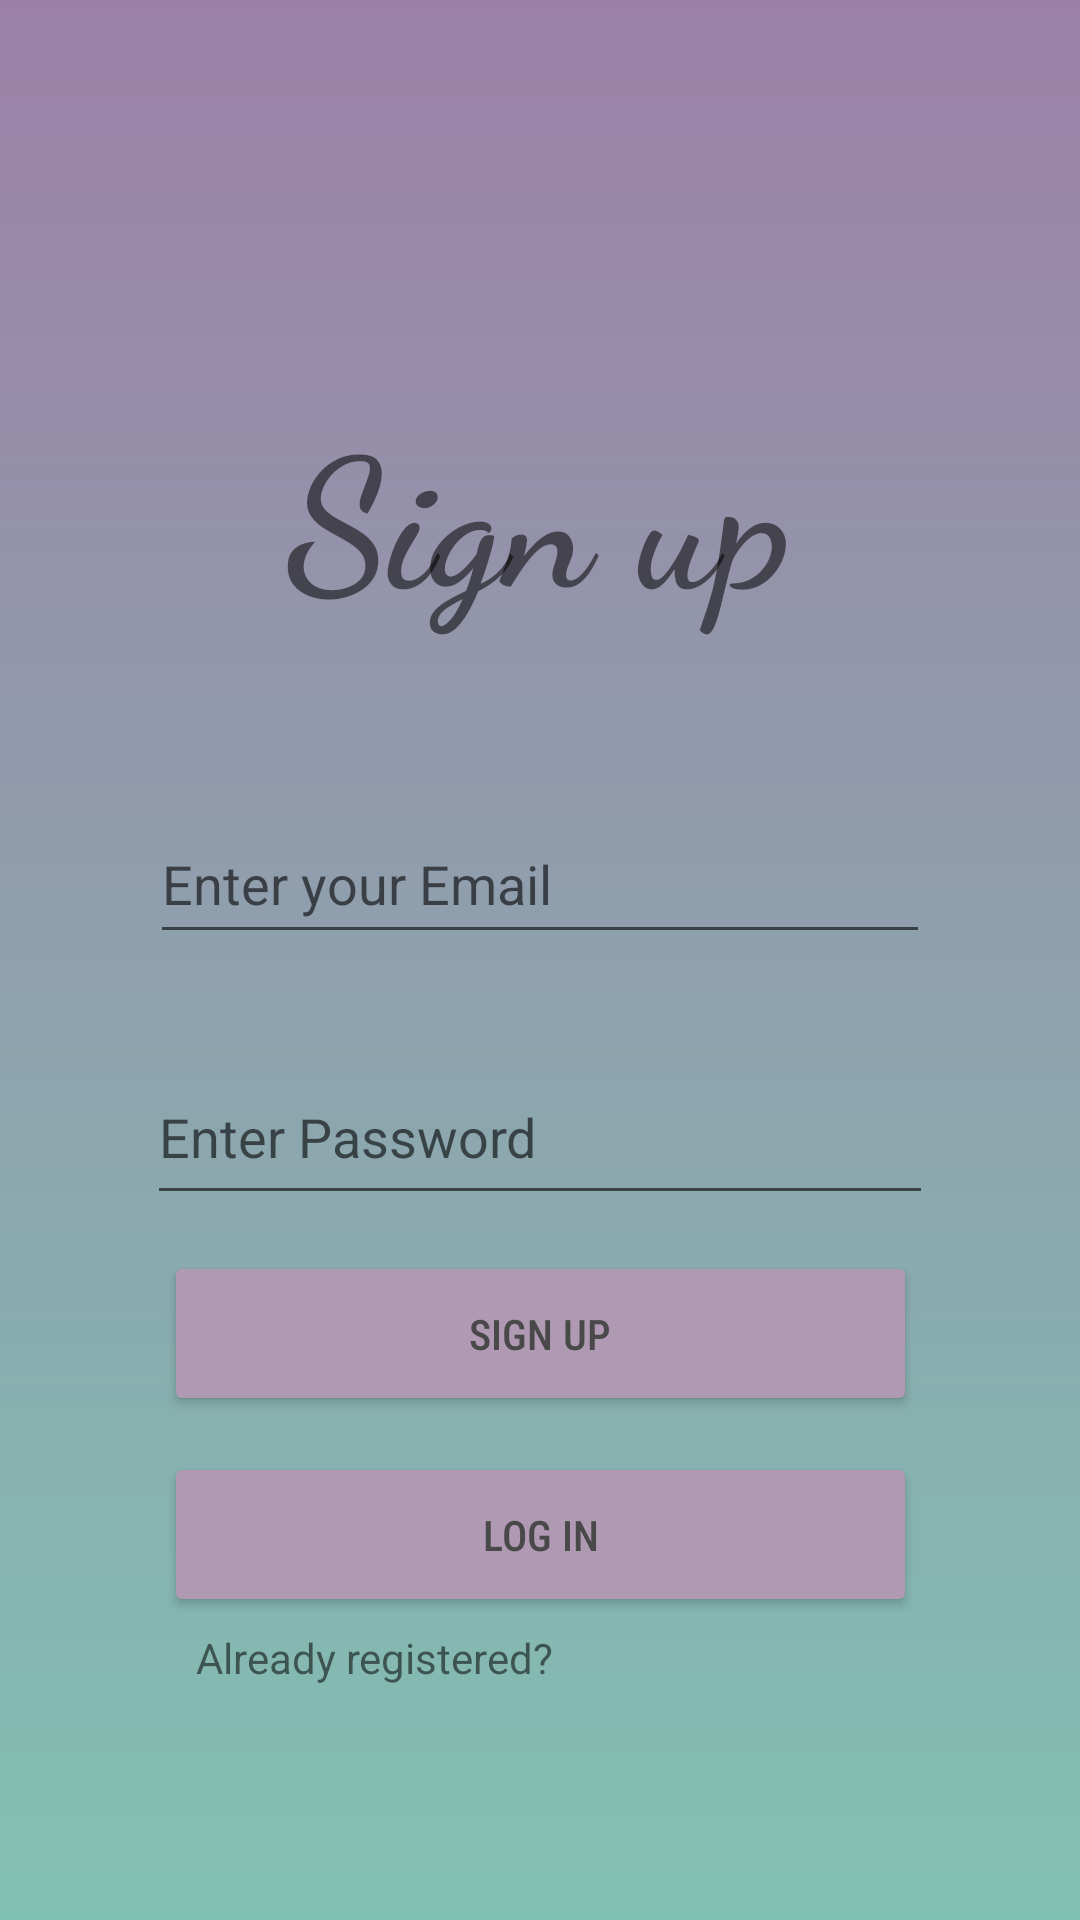

Android layout source for this screen:
<!-- AndroidManifest.xml: application theme Theme.FINALURI -->
<!-- res/layout/activity_main.xml -->
<?xml version="1.0" encoding="utf-8"?>
<androidx.constraintlayout.widget.ConstraintLayout xmlns:android="http://schemas.android.com/apk/res/android"
    xmlns:app="http://schemas.android.com/apk/res-auto"
    xmlns:tools="http://schemas.android.com/tools"
    android:layout_width="match_parent"
    android:layout_height="match_parent"
    tools:context=".Signupactivity"
    android:background="@drawable/backlogin">

    <TextView
        android:id="@+id/textView"
        android:layout_width="wrap_content"
        android:layout_height="wrap_content"
        android:fontFamily="cursive"
        android:text="Sign up"
        android:textSize="60dp"
        android:textStyle="bold"
        app:layout_constraintBottom_toBottomOf="parent"
        app:layout_constraintEnd_toEndOf="parent"
        app:layout_constraintHorizontal_bias="0.498"
        app:layout_constraintStart_toStartOf="parent"
        app:layout_constraintTop_toTopOf="parent"
        app:layout_constraintVertical_bias="0.231" />

    <EditText
        android:id="@+id/editTextTextEmailAddress"
        android:layout_width="260dp"
        android:layout_height="50dp"
        android:layout_marginTop="56dp"
        android:ems="10"
        android:hint="Enter your Email"
        android:inputType="textEmailAddress"
        app:layout_constraintEnd_toEndOf="parent"
        app:layout_constraintStart_toStartOf="parent"
        app:layout_constraintTop_toBottomOf="@+id/textView" />

    <EditText
        android:id="@+id/editTextTextPassword"
        android:layout_width="262dp"
        android:layout_height="55dp"
        android:layout_marginTop="32dp"
        android:ems="10"
        android:hint="Enter Password"
        android:inputType="textPassword"
        app:layout_constraintEnd_toEndOf="parent"
        app:layout_constraintStart_toStartOf="parent"
        app:layout_constraintTop_toBottomOf="@+id/editTextTextEmailAddress"
        />

    <TextView
        android:id="@+id/textView2"
        android:layout_width="218dp"
        android:layout_height="22dp"
        android:layout_marginTop="4dp"
        android:fontFamily="sans-serif"
        android:text="  Already registered? "
        app:layout_constraintEnd_toEndOf="parent"
        app:layout_constraintHorizontal_bias="0.414"
        app:layout_constraintStart_toStartOf="parent"
        app:layout_constraintTop_toBottomOf="@+id/logbutton0" />

    <Button
        android:id="@+id/signupbutton"
        android:layout_width="251dp"
        android:layout_height="55dp"
        android:layout_marginTop="12dp"
        android:backgroundTint="#AF99B3"
        android:fontFamily="sans-serif-condensed-medium"
        android:shadowColor="@color/black"
        android:text="Sign up"
        android:textColor="#4A4949"
        app:layout_constraintEnd_toEndOf="parent"
        app:layout_constraintStart_toStartOf="parent"
        app:layout_constraintTop_toBottomOf="@+id/editTextTextPassword" />

    <Button
        android:id="@+id/logbutton0"
        android:layout_width="251dp"
        android:layout_height="55dp"
        android:layout_marginTop="12dp"
        android:backgroundTint="#AF99B3"
        android:fontFamily="sans-serif-condensed-medium"
        android:shadowColor="@color/black"
        android:text="log in"
        android:textColor="#4A4949"
        app:layout_constraintEnd_toEndOf="parent"
        app:layout_constraintStart_toStartOf="parent"
        app:layout_constraintTop_toBottomOf="@+id/signupbutton" />

</androidx.constraintlayout.widget.ConstraintLayout>
<!-- resources referenced by this layout -->
<resources>
  <!-- drawable backlogin (drawable) -->
  <?xml version="1.0" encoding="utf-8"?>
  <shape xmlns:android="http://schemas.android.com/apk/res/android"
      android:shape="rectangle">
  
      <gradient android:startColor="#9C80A8" android:endColor="#81C1B2"
          android:angle="-90"/>
  
  
  
  
  
  </shape>
  <style name="Theme.FINALURI" parent="Theme.MaterialComponents.DayNight.DarkActionBar">
          
          <item name="colorPrimary">@color/purple_500</item>
          <item name="colorPrimaryVariant">@color/purple_700</item>
          <item name="colorOnPrimary">@color/white</item>
          
          <item name="colorSecondary">@color/teal_200</item>
          <item name="colorSecondaryVariant">@color/teal_700</item>
          <item name="colorOnSecondary">@color/black</item>
          
          <item name="android:statusBarColor">?attr/colorPrimaryVariant</item>
          
      </style>
  <!-- not gathered from this repository: default colours our renderer supplied (Android Studio template values) -->
  <color name="purple_500">#FF6200EE</color>
  <color name="purple_700">#FF3700B3</color>
  <color name="teal_200">#FF03DAC5</color>
  <color name="teal_700">#FF018786</color>
  <color name="black">#FF000000</color>
  <color name="white">#FFFFFFFF</color>
</resources>
